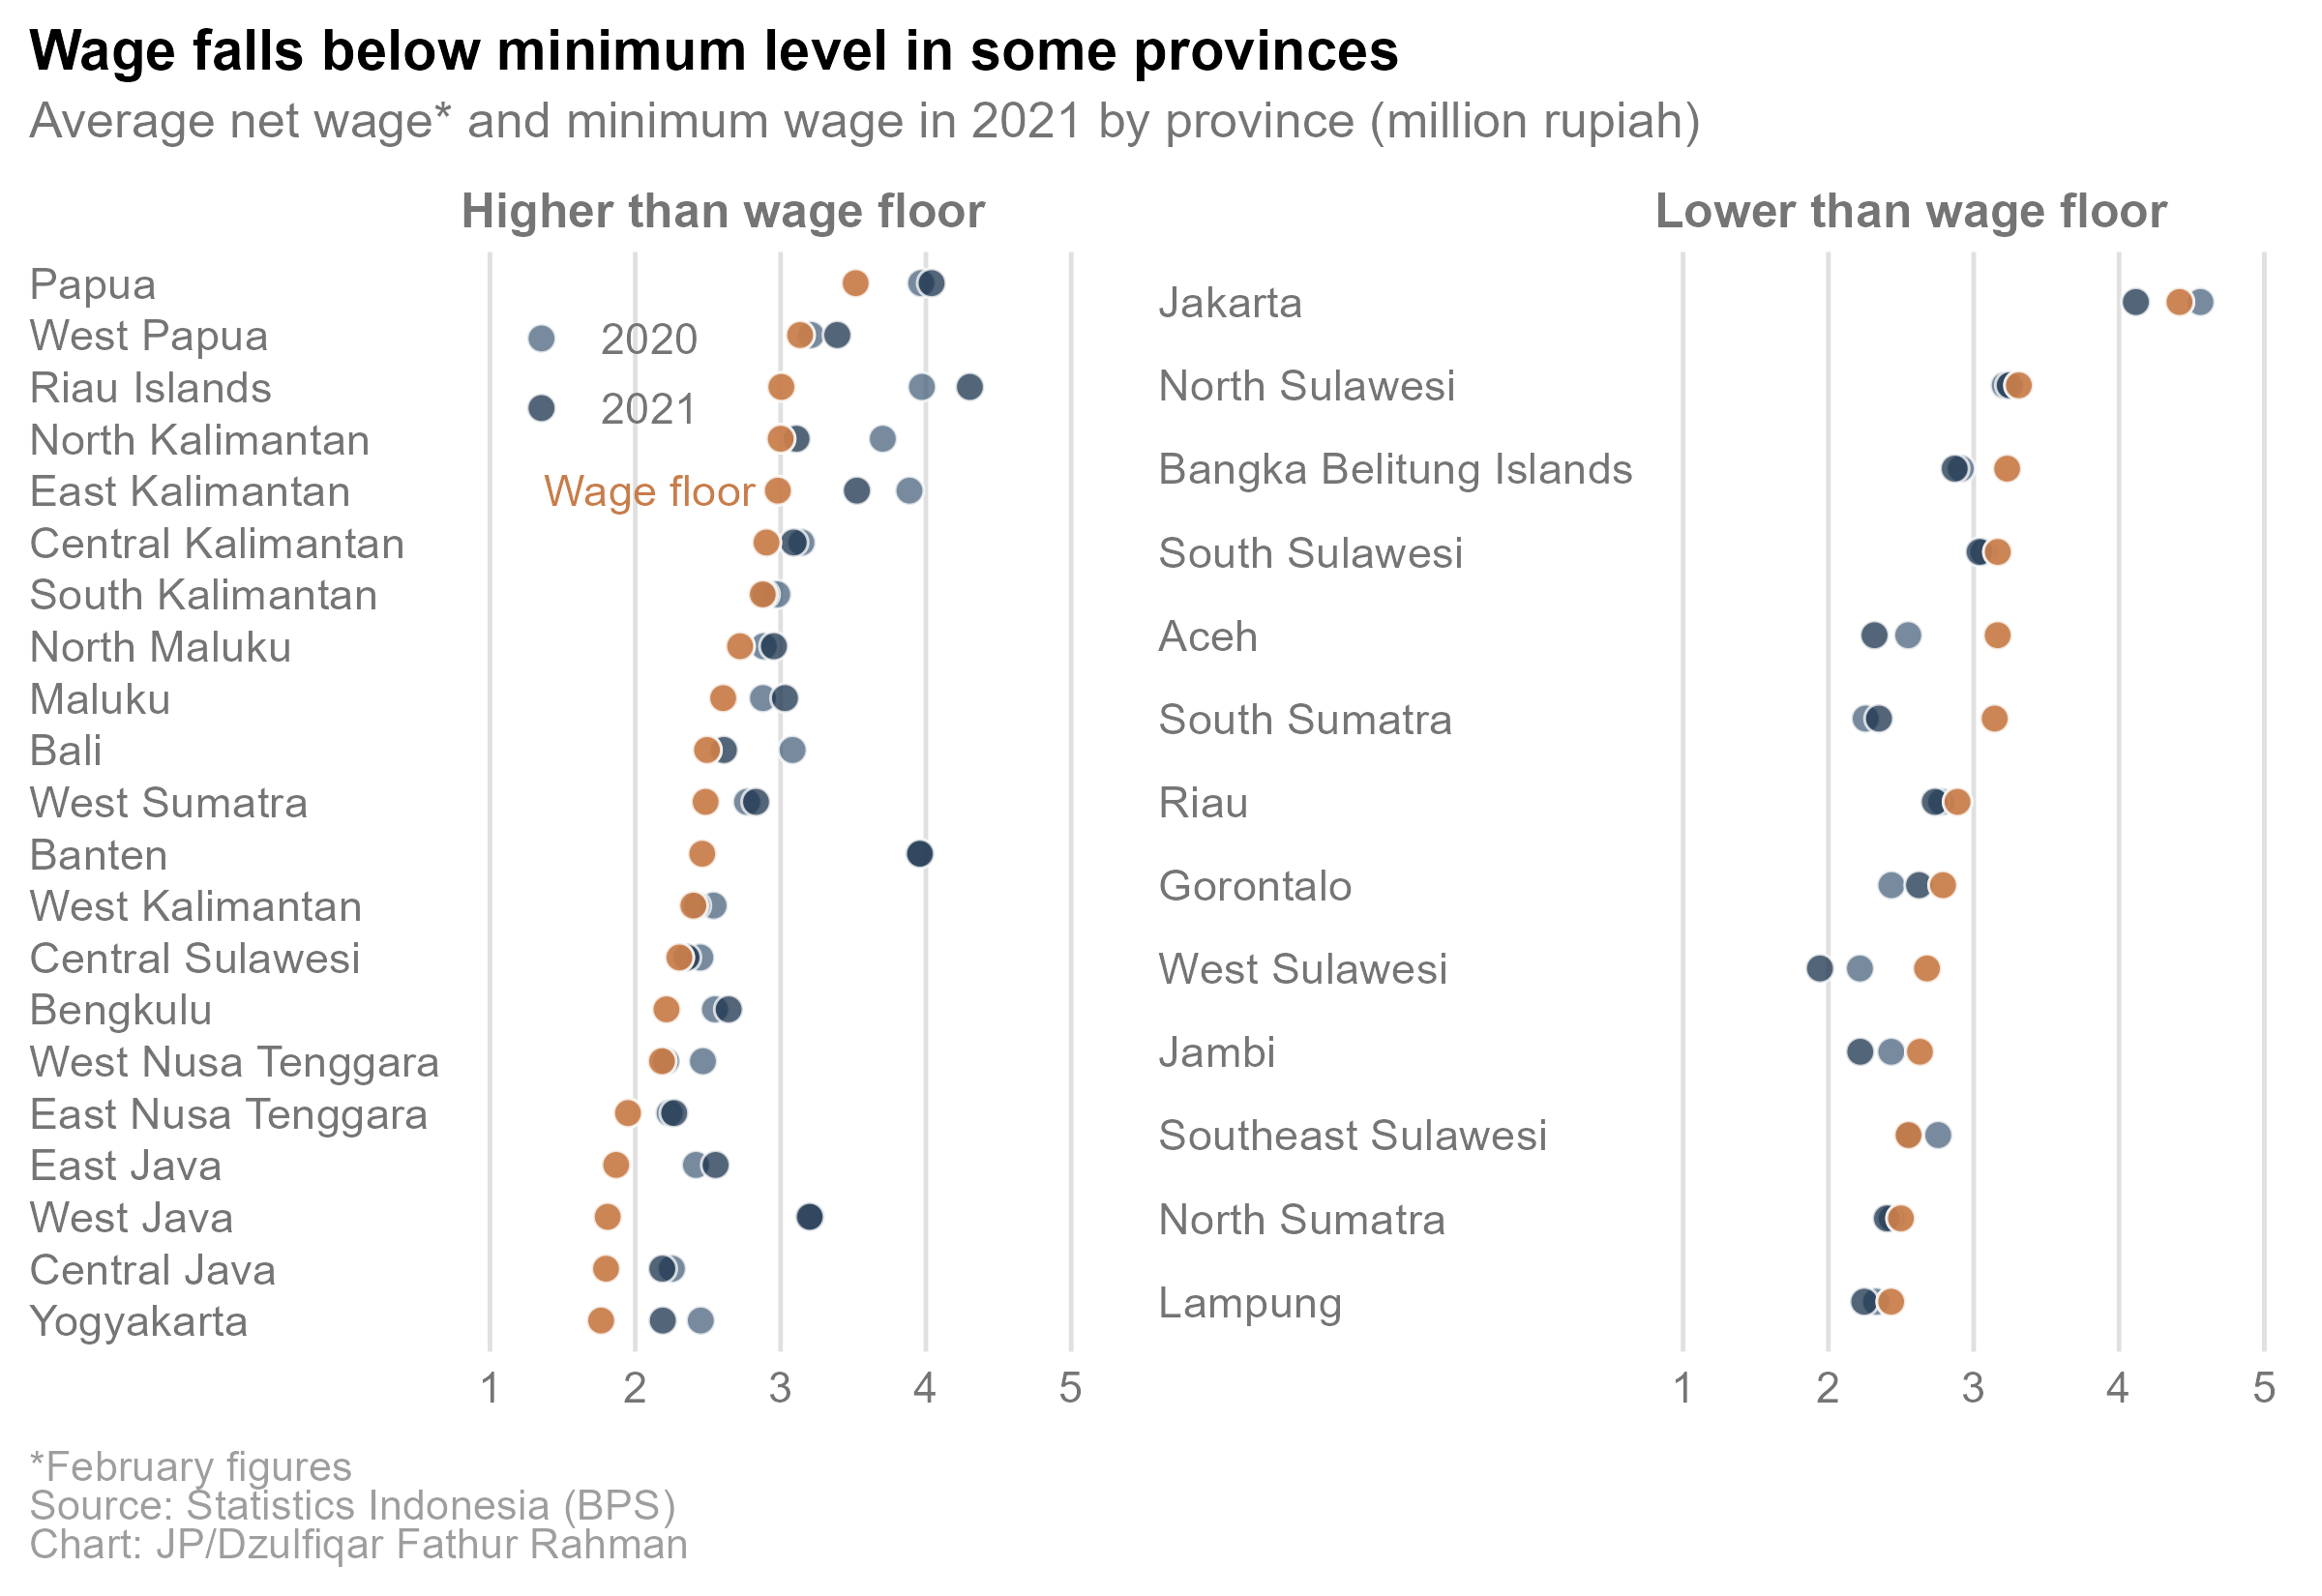

The data file committed next to this chart (first rows):
province, wage_minimum_2021, date, wage_nominal
Aceh, 3165031, 2020-02-01, 2549421
Aceh, 3165031, 2021-02-01, 2317419
North Sumatra, 2499423, 2020-02-01, 2435961
North Sumatra, 2499423, 2021-02-01, 2402795
West Sumatra, 2484041, 2020-02-01, 2769314
West Sumatra, 2484041, 2021-02-01, 2831081
Riau, 2888564, 2020-02-01, 2776192
Riau, 2888564, 2021-02-01, 2732853
Jambi, 2630162, 2020-02-01, 2433050
Jambi, 2630162, 2021-02-01, 2219533
South Sumatra, 3144446, 2020-02-01, 2256548
South Sumatra, 3144446, 2021-02-01, 2348034
Bengkulu, 2215000, 2020-02-01, 2548631
Bengkulu, 2215000, 2021-02-01, 2642795
Lampung, 2432002, 2020-02-01, 2329137
Lampung, 2432002, 2021-02-01, 2246936
Bangka Belitung Islands, 3230024, 2020-02-01, 2911181
Bangka Belitung Islands, 3230024, 2021-02-01, 2869375
Riau Islands, 3005460, 2020-02-01, 3972618
Riau Islands, 3005460, 2021-02-01, 4302611
Jakarta, 4416187, 2020-02-01, 4560084
Jakarta, 4416187, 2021-02-01, 4116037
West Java, 1810351, 2020-02-01, 3209924
West Java, 1810351, 2021-02-01, 3200132
Central Java, 1798979, 2020-02-01, 2251787
Central Java, 1798979, 2021-02-01, 2186275
Yogyakarta, 1765000, 2020-02-01, 2450742
Yogyakarta, 1765000, 2021-02-01, 2189389
East Java, 1868777, 2020-02-01, 2417761
East Java, 1868777, 2021-02-01, 2552845
Banten, 2460997, 2020-02-01, 3951349
Banten, 2460997, 2021-02-01, 3959468
Bali, 2494000, 2020-02-01, 3082389
Bali, 2494000, 2021-02-01, 2609873
West Nusa Tenggara, 2183883, 2020-02-01, 2465709
West Nusa Tenggara, 2183883, 2021-02-01, 2209681
East Nusa Tenggara, 1950000, 2020-02-01, 2236482
East Nusa Tenggara, 1950000, 2021-02-01, 2267844
West Kalimantan, 2399699, 2020-02-01, 2538895
West Kalimantan, 2399699, 2021-02-01, 2421429
Central Kalimantan, 2903145, 2020-02-01, 3143525
Central Kalimantan, 2903145, 2021-02-01, 3090231
South Kalimantan, 2877449, 2020-02-01, 2976567
South Kalimantan, 2877449, 2021-02-01, 2894182
East Kalimantan, 2981379, 2020-02-01, 3886706
East Kalimantan, 2981379, 2021-02-01, 3525601
North Kalimantan, 3000804, 2020-02-01, 3703403
North Kalimantan, 3000804, 2021-02-01, 3109418
North Sulawesi, 3310723, 2020-02-01, 3213604
North Sulawesi, 3310723, 2021-02-01, 3247838
Central Sulawesi, 2303711, 2020-02-01, 2447650
Central Sulawesi, 2303711, 2021-02-01, 2352948
South Sulawesi, 3165876, 2020-02-01, 3066598
South Sulawesi, 3165876, 2021-02-01, 3040372
Southeast Sulawesi, 2552015, 2020-02-01, 2755928
Southeast Sulawesi, 2552015, 2021-02-01, 2544107
Gorontalo, 2788826, 2020-02-01, 2434251
Gorontalo, 2788826, 2021-02-01, 2623953
West Sulawesi, 2678863, 2020-02-01, 2217066
West Sulawesi, 2678863, 2021-02-01, 1942230
... 10 more rows
